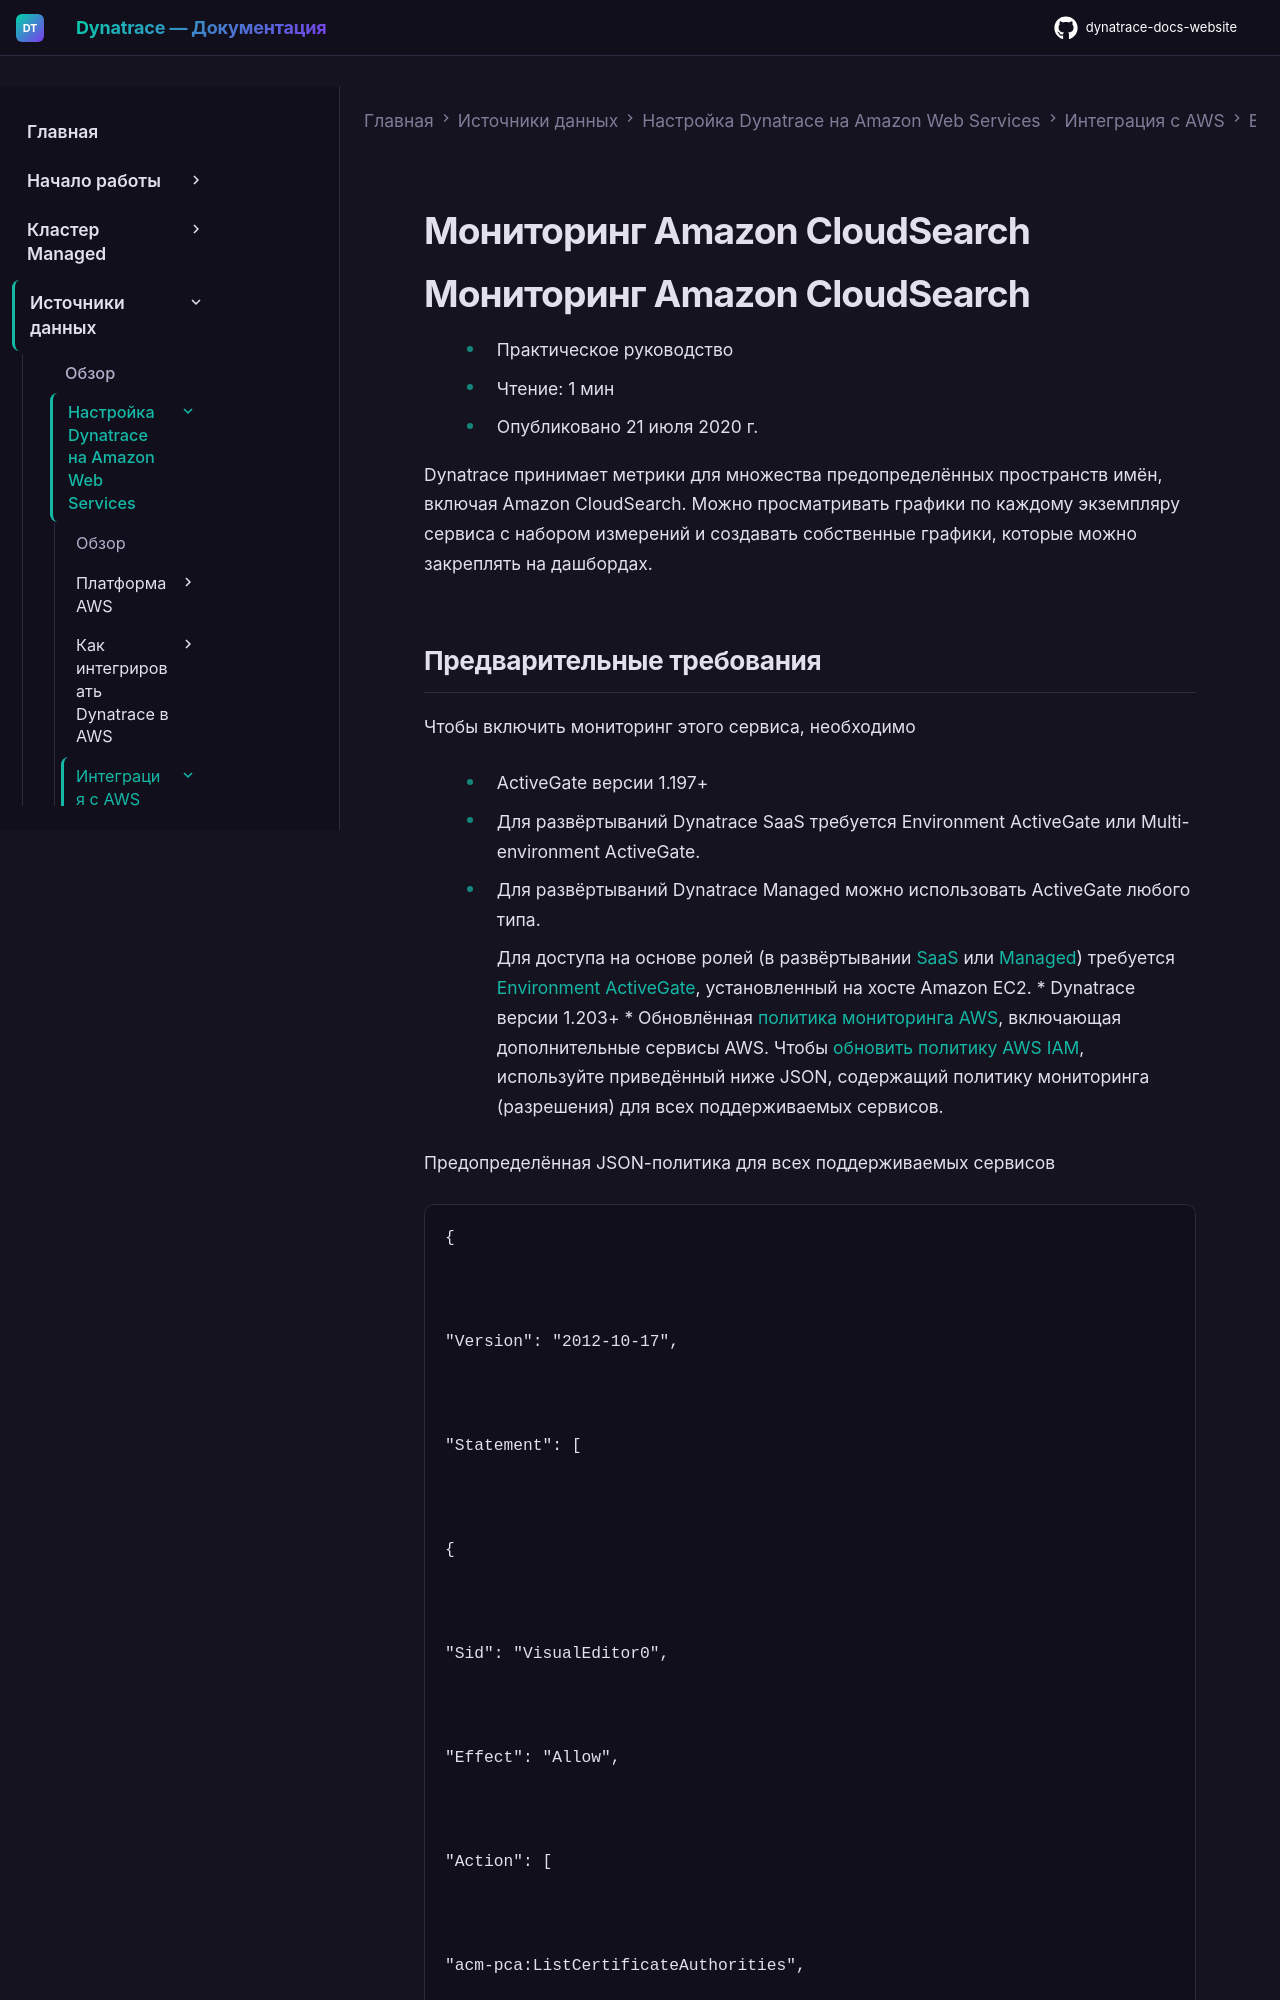

repository: Yerkebulan-Ardabayev/dynatrace-docs-website · page: managed-ru/ingest-from/amazon-web-services/integrate-with-aws/aws-all-services/aws-service-cloudsearch/index.html · generator: mkdocs

---
title: Мониторинг Amazon CloudSearch
source: https://docs.dynatrace.com/managed/ingest-from/amazon-web-services/integrate-with-aws/aws-all-services/aws-service-cloudsearch
scraped: 2026-05-12T11:28:52.055007
---

# Мониторинг Amazon CloudSearch

# Мониторинг Amazon CloudSearch

* Практическое руководство
* Чтение: 1 мин
* Опубликовано 21 июля 2020 г.

Dynatrace принимает метрики для множества предопределённых пространств имён, включая Amazon CloudSearch. Можно просматривать графики по каждому экземпляру сервиса с набором измерений и создавать собственные графики, которые можно закреплять на дашбордах.
